Run: headless pygame with SDL's dummy video driver; simulated clock (each Clock.tick advances the game by its frame time, no real sleeping); random seed 0; keys injected as events and as key.get_pressed() state; no mouse input.
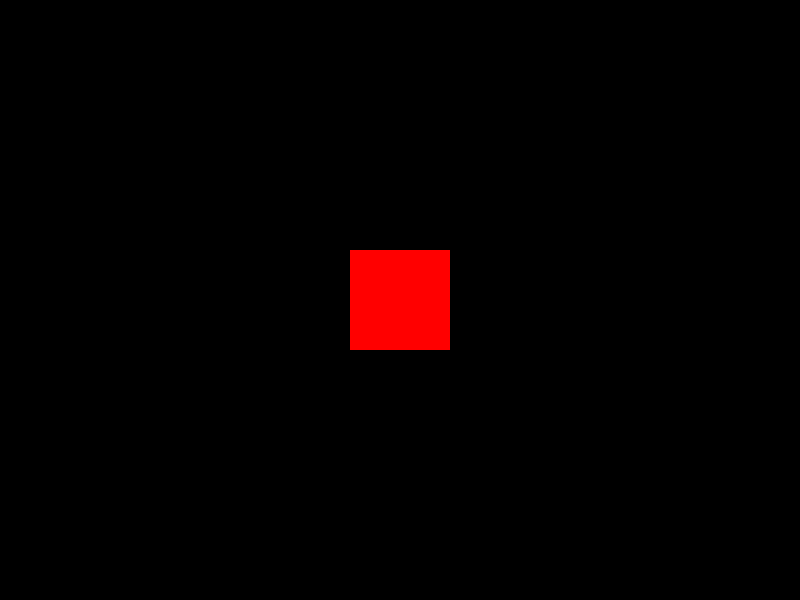
Frame 1 of 4 · flips 1–60 · no input
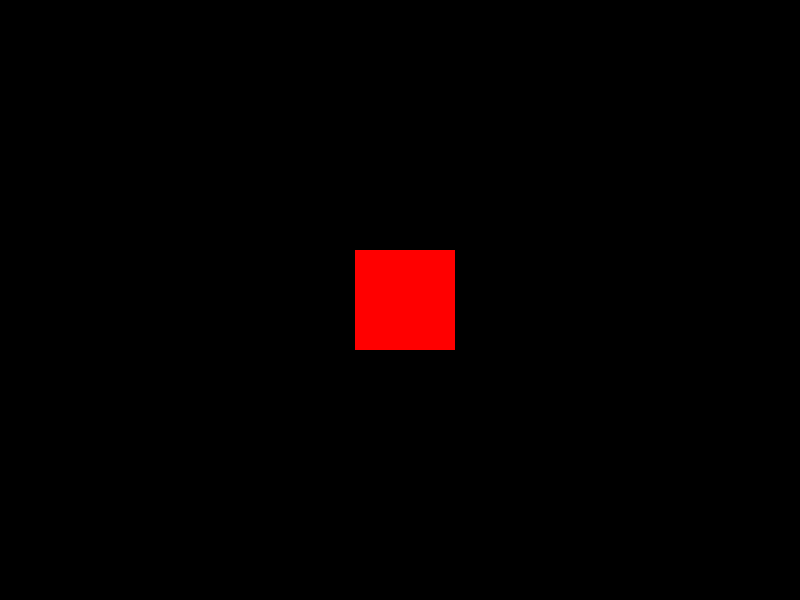
Frame 2 of 4 · flips 61–180 · tapped SPACE, RETURN · held RIGHT (→), D
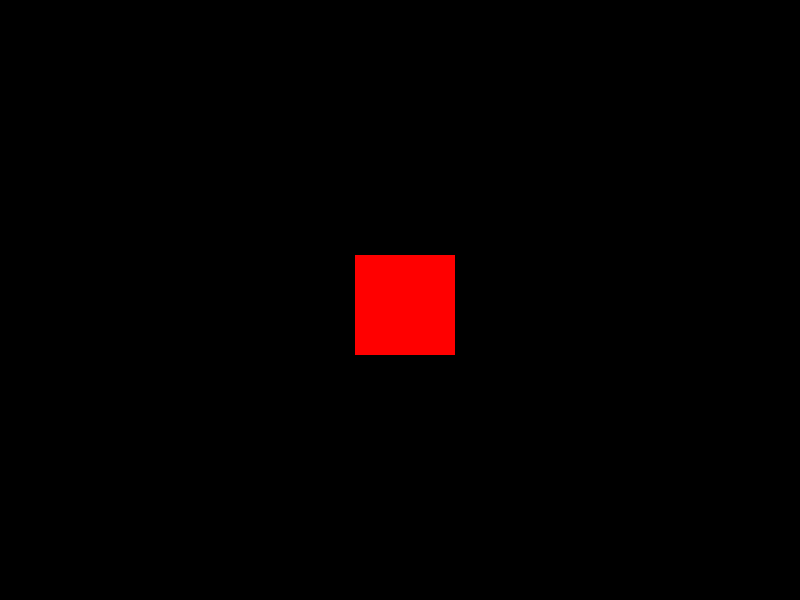
Frame 3 of 4 · flips 181–300 · held DOWN (↓), S
Frame 4 of 4 · flips 301–420 · held LEFT (←), A, UP (↑), W · screen same as frame 1, image omitted

The pygame program that drew these frames:

# 10. Usando a biblioteca Pygame, escreva um programa que possui uma 
# função que desenha um quadrado vermelho de 100 px de lado no centro da tela. 
# O quadrado deve ser capaz de se movimentar vertical e horizontalmente através de teclas do computador. 
# Pode ser ‘a’,’s’,’d’,’w’ ou as setas do teclado.

import pygame
from time import sleep

pygame.init()
largura_tela, altura_tela = 800, 600
tela = pygame.display.set_mode((largura_tela, altura_tela))

tela.fill((0, 0, 0))

VERMELHO = (255, 0, 0)

a = 350
b = 250

terminou = False
while not terminou:

    pygame.draw.rect(tela, VERMELHO, (a, b, 100, 100), 0)
    pygame.display.update()  
    sleep(0.4)

    for event in pygame.event.get():
        if event.type == pygame.QUIT:
            terminou = True
        if event.type == pygame.KEYDOWN:
            if event.key == ord('a'):
                a -= 5
            if event.key == ord('d'):
                a += 5
            if event.key == ord('w'):
                b -= 5
            if event.key == ord('s'):
                b += 5
            tela.fill((0, 0, 0))

pygame.display.quit()
pygame.quit()
